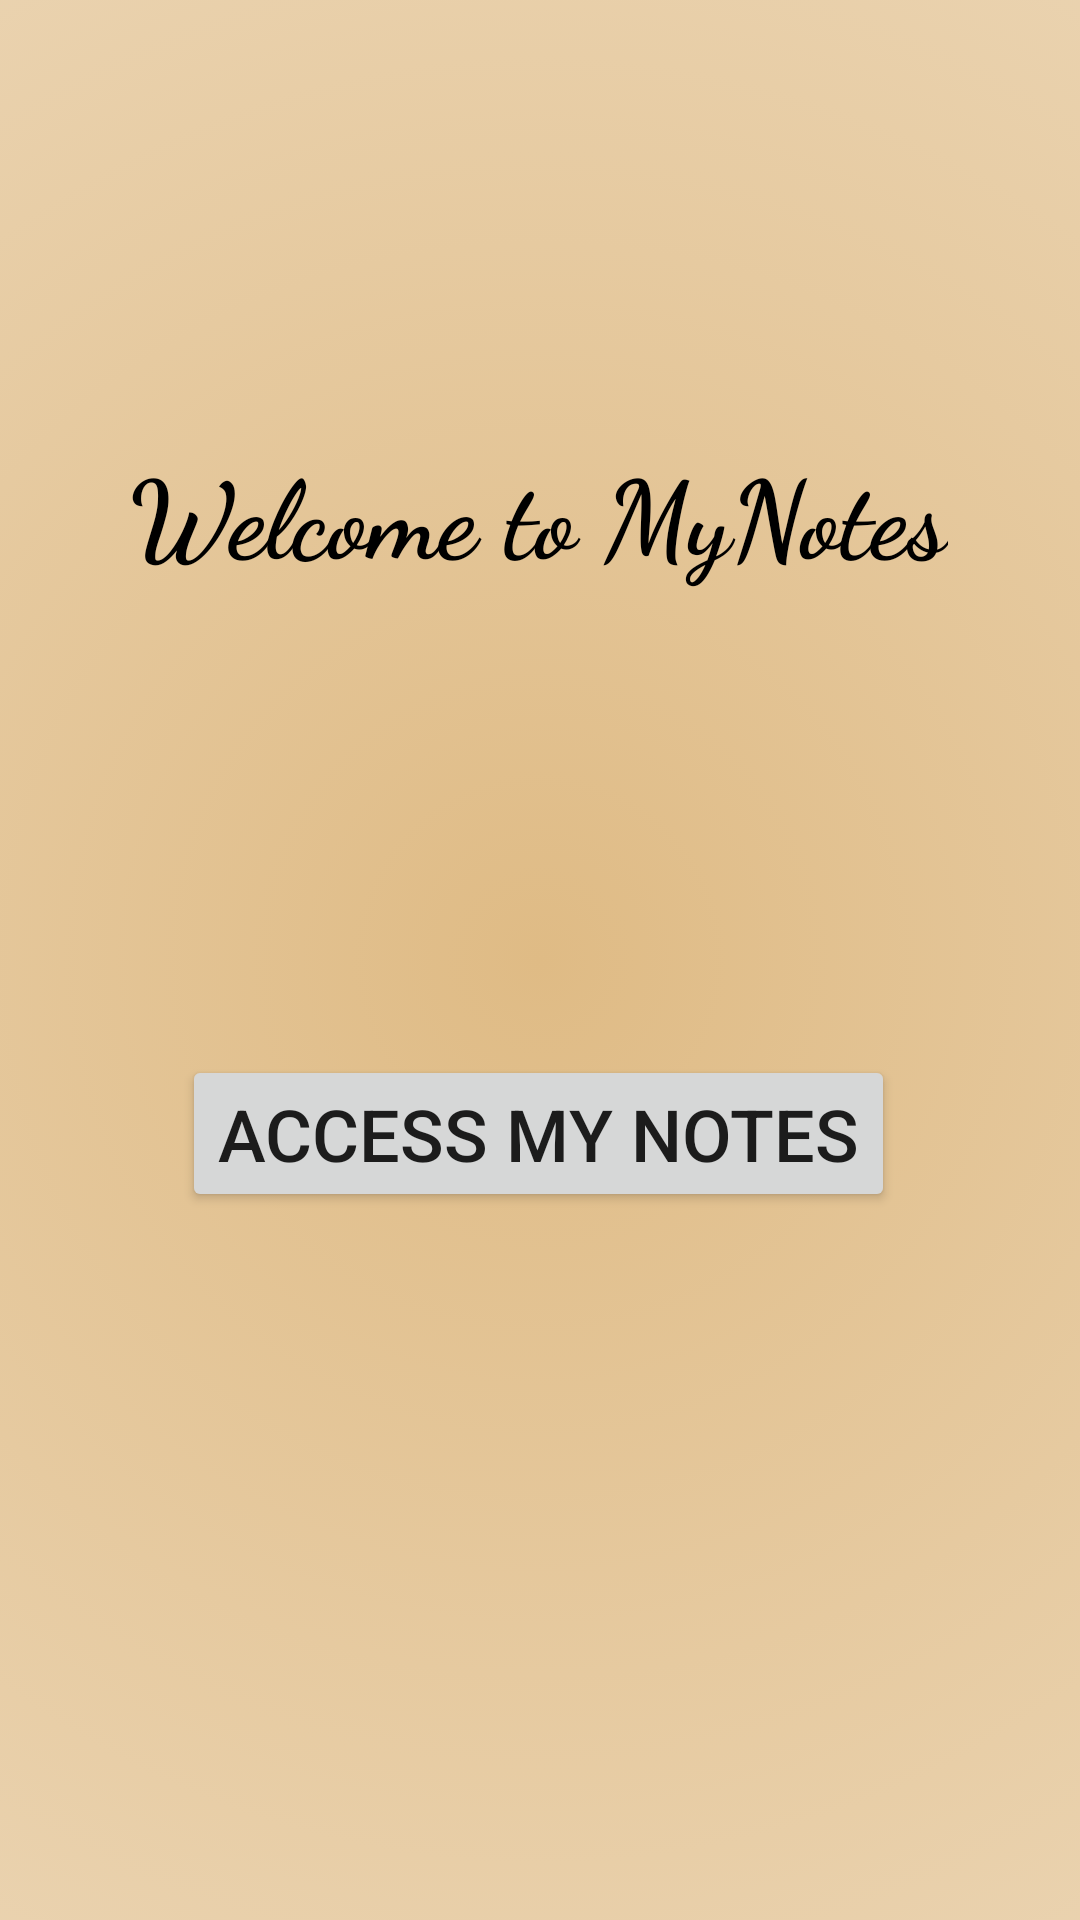

This screen was rendered from an Android layout file. Write that file and the resources it references.
<!-- AndroidManifest.xml: application theme Theme.MyNotesClient -->
<!-- res/layout/activity_main.xml -->
<?xml version="1.0" encoding="utf-8"?>
<androidx.constraintlayout.widget.ConstraintLayout xmlns:android="http://schemas.android.com/apk/res/android"
    xmlns:app="http://schemas.android.com/apk/res-auto"
    xmlns:tools="http://schemas.android.com/tools"
    android:layout_width="match_parent"
    android:layout_height="match_parent"
    android:background="@drawable/background_selector">
    tools:context=".MainActivity">

    <TextView
        android:id="@+id/textView"
        android:layout_width="wrap_content"
        android:layout_height="wrap_content"
        android:fontFamily="cursive"
        android:text="Welcome to MyNotes"
        android:textColor="#000000"
        android:textSize="36sp"
        android:textStyle="bold"
        app:layout_constraintBottom_toBottomOf="parent"
        app:layout_constraintHorizontal_bias="0.496"
        app:layout_constraintLeft_toLeftOf="parent"
        app:layout_constraintRight_toRightOf="parent"
        app:layout_constraintTop_toTopOf="parent"
        app:layout_constraintVertical_bias="0.247" />

    <Button
        android:id="@+id/button"
        android:layout_width="wrap_content"
        android:layout_height="wrap_content"
        android:layout_marginTop="156dp"
        android:text="Access my Notes"
        android:textSize="24sp"
        app:layout_constraintEnd_toEndOf="@+id/textView"
        app:layout_constraintHorizontal_bias="0.504"
        app:layout_constraintStart_toStartOf="@+id/textView"
        app:layout_constraintTop_toBottomOf="@+id/textView" />

</androidx.constraintlayout.widget.ConstraintLayout>
<!-- resources referenced by this layout -->
<resources>
  <!-- drawable background_selector (drawable) -->
  <?xml version="1.0" encoding="utf-8"?>
  <selector xmlns:android="http://schemas.android.com/apk/res/android">
      <item>
          <shape>
              <gradient
                  android:gradientRadius="300%"
                  android:startColor="#DFBB85"
                  android:endColor="#FFFFFF"
                  android:type="radial" />
          </shape>
      </item>
  </selector>
  <style name="Theme.MyNotesClient" parent="Theme.MaterialComponents.DayNight.DarkActionBar">
          
          <item name="colorPrimary">@color/purple_500</item>
          <item name="colorPrimaryVariant">@color/purple_700</item>
          <item name="colorOnPrimary">@color/white</item>
          
          <item name="colorSecondary">@color/teal_200</item>
          <item name="colorSecondaryVariant">@color/teal_700</item>
          <item name="colorOnSecondary">@color/black</item>
          
          <item name="android:statusBarColor" tools:targetApi="l">?attr/colorPrimaryVariant</item>
          
      </style>
  <!-- not gathered from this repository: default colours our renderer supplied (Android Studio template values) -->
  <color name="purple_500">#FF6200EE</color>
  <color name="purple_700">#FF3700B3</color>
  <color name="teal_200">#FF03DAC5</color>
  <color name="teal_700">#FF018786</color>
  <color name="black">#FF000000</color>
  <color name="white">#FFFFFFFF</color>
</resources>
